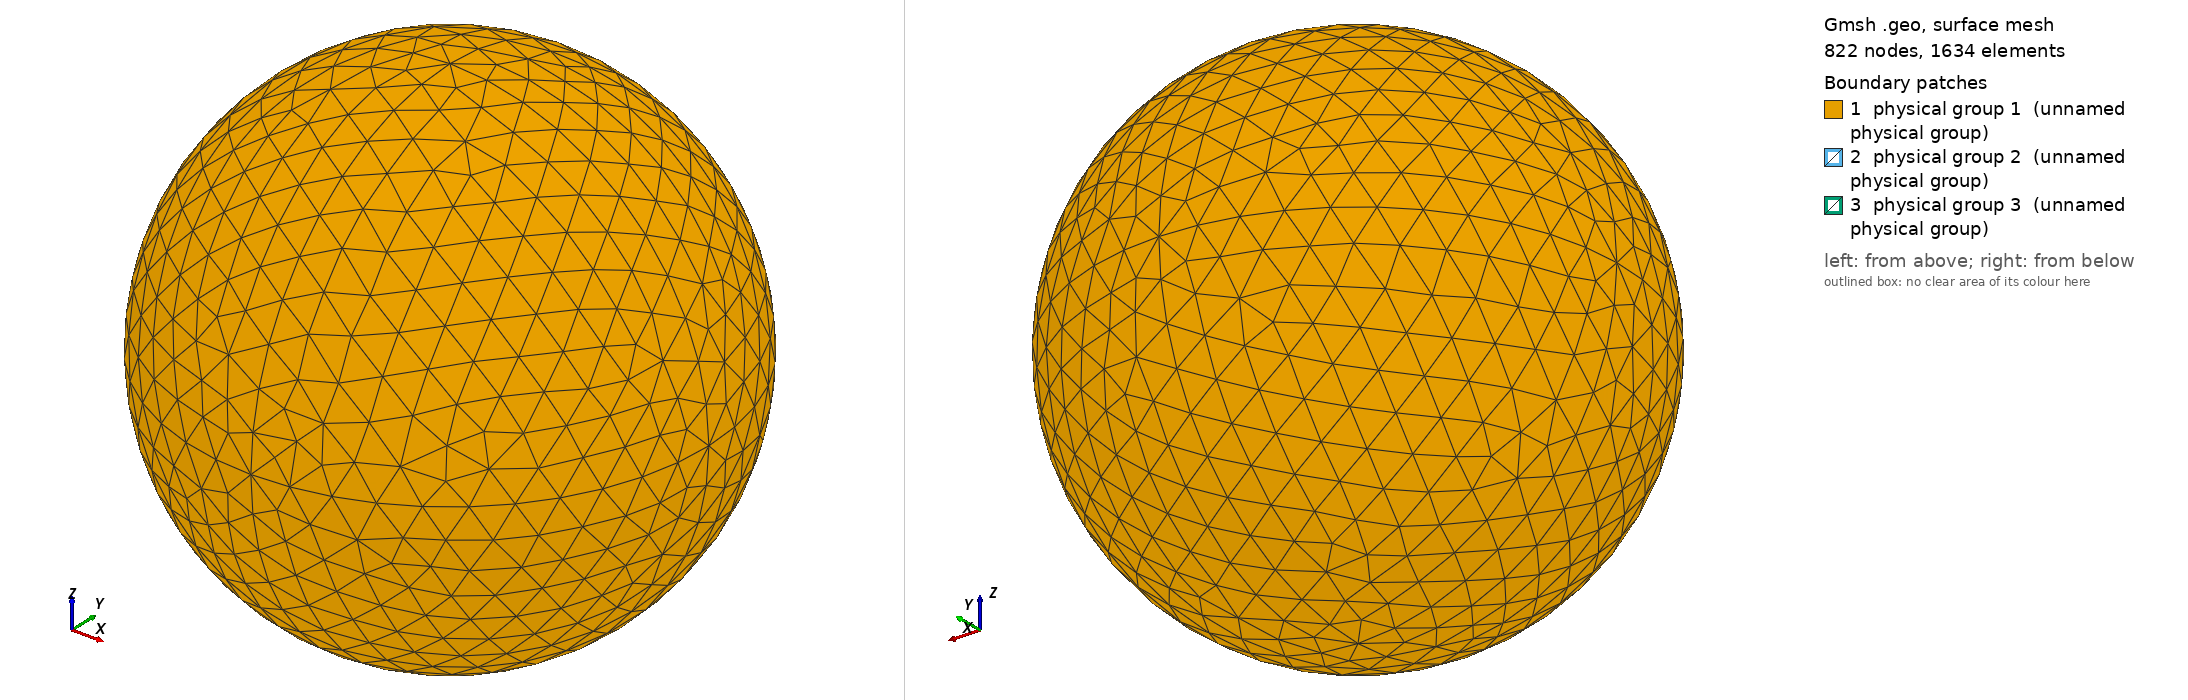

Gmsh geometry script, surface-meshed: 822 nodes, 1634 surface elements. Boundary patches (legend numbers): 1 physical group 1 (unnamed physical group), 2 physical group 2 (unnamed physical group), 3 physical group 3 (unnamed physical group). Left view from above one corner, right view from below the opposite corner. Legend entries are the model's physical surfaces. The drawing asked Gmsh for element sizes between 1% and 20% of the model's largest extent; the script's own settings can give other sizes.

=== sphere_0.30R_500.00K.geo (drawn) ===
// I usually do steps 1-2 in a text editor, steps 3-11 in the Gmsh GUI.

// STEP 1: SET VARIABLES

debye = 0.004880;
r = 0.30*debye;
R = r+10*debye;  // Outer radius
Res = 1.5*debye; // Resolution on outer boundary
res = r/5;       // Resolution on inner boundary

// STEP 2: PLACE POINTS (0D ENTITIES)

// Center
Point(1) = {0, 0, 0, Res};

// Outer boundary
Point(2) = {R, 0, 0, Res};
Point(3) = {0, R, 0, Res};
Point(4) = {0, 0, R, Res};
Point(5) = {-R, 0, 0, Res};
Point(6) = {0, -R, 0, Res};
Point(7) = {0, 0, -R, Res};

// Inner boundary
Point(8) = {r, 0, 0, res};
Point(9) = {0, r, 0, res};
Point(10) = {0, 0, r, res};
Point(11) = {-r, 0, 0, res};
Point(12) = {0, -r, 0, res};
Point(13) = {0, 0, -r, res};

// STEP 3: CONNECT POINTS TO LINES AND ARCS (1D ENTITIES)

Circle(1) = {5, 1, 4};
Circle(2) = {4, 1, 2};
Circle(3) = {2, 1, 7};
Circle(4) = {7, 1, 5};
Circle(5) = {4, 1, 3};
Circle(6) = {3, 1, 7};
Circle(7) = {7, 1, 6};
Circle(8) = {6, 1, 4};
Circle(9) = {5, 1, 3};
Circle(10) = {3, 1, 2};
Circle(11) = {2, 1, 6};
Circle(12) = {6, 1, 5};
Circle(13) = {11, 1, 10};
Circle(14) = {10, 1, 8};
Circle(15) = {8, 1, 13};
Circle(16) = {13, 1, 11};
Circle(17) = {11, 1, 9};
Circle(18) = {9, 1, 8};
Circle(19) = {8, 1, 12};
Circle(20) = {12, 1, 11};
Circle(21) = {10, 1, 9};
Circle(22) = {9, 1, 13};
Circle(23) = {13, 1, 12};
Circle(24) = {12, 1, 10};

// STEP 4: FILL PLANE AND CURVED SURFACES (2D ENTITIES) BETWEEN LINES AND ARCS

Line Loop(1) = {9, -5, -1};
Surface(1) = {1};
Line Loop(2) = {5, 10, -2};
Surface(2) = {2};
Line Loop(3) = {10, 3, -6};
Surface(3) = {3};
Line Loop(4) = {4, 9, 6};
Surface(4) = {4};
Line Loop(5) = {12, 1, -8};
Surface(5) = {5};
Line Loop(6) = {8, 2, 11};
Surface(6) = {6};
Line Loop(7) = {11, -7, -3};
Surface(7) = {7};
Line Loop(8) = {7, 12, -4};
Surface(8) = {8};
Line Loop(9) = {21, 18, -14};
Surface(9) = {9};
Line Loop(10) = {18, 15, -22};
Surface(10) = {10};
Line Loop(11) = {22, 16, 17};
Surface(11) = {11};
Line Loop(12) = {17, -21, -13};
Surface(12) = {12};
Line Loop(13) = {24, 14, 19};
Surface(13) = {13};
Line Loop(14) = {19, -23, -15};
Surface(14) = {14};
Line Loop(15) = {16, -20, -23};
Surface(15) = {15};
Line Loop(16) = {20, 13, -24};
Surface(16) = {16};

// STEP 5: FILL VOLUME (3D ENTITY) BETWEEN SURFACES

Surface Loop(1) = {2, 1, 4, 8, 7, 6, 5, 3};
Surface Loop(2) = {9, 12, 11, 10, 14, 13, 16, 15};
Volume(1) = {1, 2};

// STEP 6: CREATE PHYSICAL GROUPS OF SURFACES

// Outer surface
Physical Surface(1) = {1, 2, 3, 4, 5, 7, 8, 6};

// Top segment of inner surface
Physical Surface(2) = {9, 12, 11, 10};

// Bottom segment of inner surface
Physical Surface(3) = {13, 14, 15, 16};

// STEP 7: CREATE A PHYSICAL GROUP FOR THE VOLUME

Physical Volume(4) = {1};

// STEP 8: GENERATE 2D AND 3D MESH

// Make sure both checkboxes starting with "Optimize quality of tetrahedra..."
// is activated in Tools -> Options -> Mesh -> Advanced -> Optimize with
// NetGen... is activated

// STEP 10: INSPECT QUALITY

// Tools -> Statistics -> Mesh

// Number of tetrahedra indicate computational cost of Poisson solver.

// Thin/sliver cells lead to less accurate solutions and slower convergence.
// Gmsh reports the quality factor Gamma, which indicate how regular the cells
// are. A cell with Gamma=1 is perfectly equilateral, whereas a cell with
// Gamma=0 is degenerate and will break the simulation (other tools may use
// other definitions of the quality factor). Click Update to compute the Gamma
// value for all cells. The range and average will be shown in the text box,
// and a X-Y plot of the distribution can be shown. The higher the average, the
// better. If Gamma is practically zero (1e-15) it indicates an error in the
// geometry, for instance duplicate points. For simple geometries the minimum
// Gamma is usually above 0.3, but for more difficult geometries it can be less
// than 0.05. This makes the simulation more difficult, and at some point Gamma
// may be so small the simulation breaks. NetGen optimization is important for
// good quality tetrahedra.

// STEP 11: SAVE MESH TO *.msh

// STEP 12: CONVERT MESH TO *.topo FOR USE WITH PTETRA

// 1. Place a symlink to msh2topo in the Geometry folder
// 2. Copy msh2topo.dat to the Geometry folder
// 3. Enter the filename of the msh-file in msh2topo.dat
// 4. Run msh2topo.dat
// 5. Rename msh2topo.out to *.topo
